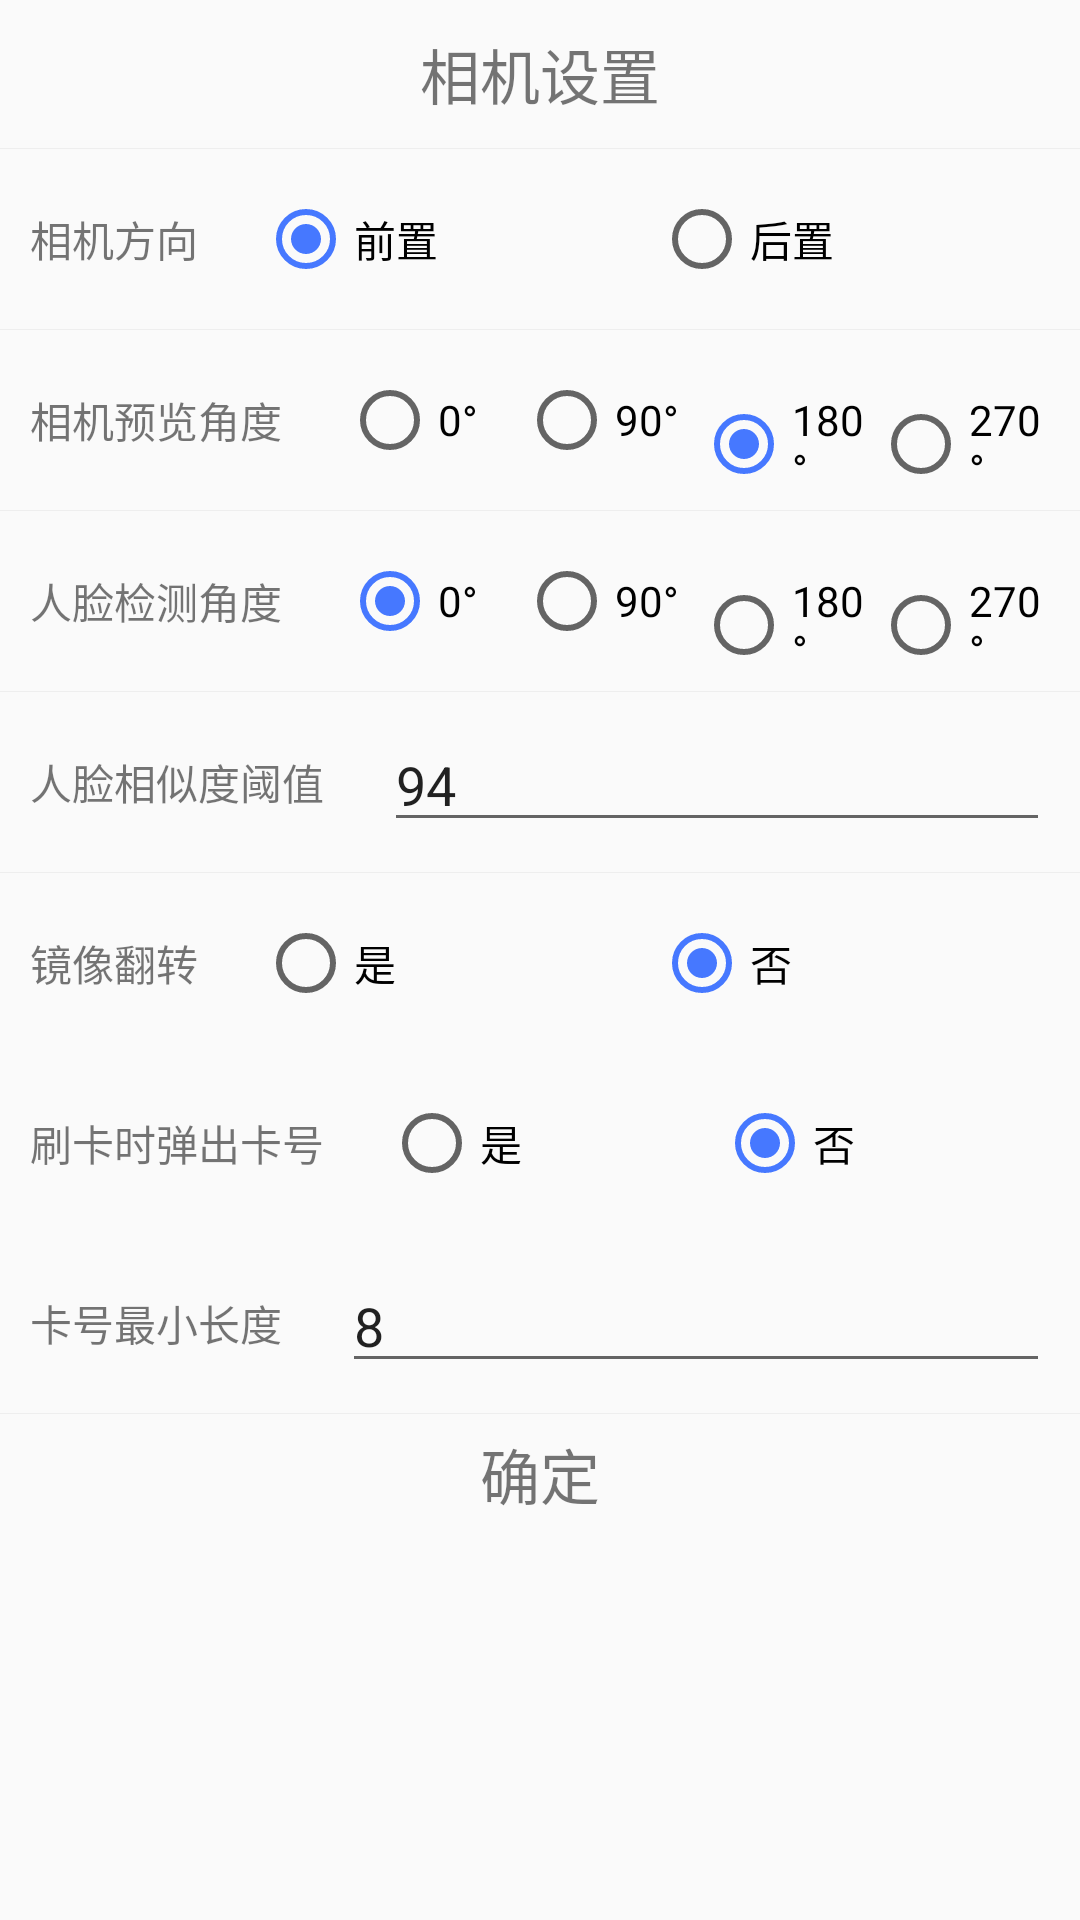

Layout XML and referenced resources for this Android screen:
<!-- AndroidManifest.xml: application theme AppTheme -->
<!-- res/layout/dialog_settings.xml -->
<?xml version="1.0" encoding="utf-8"?>
<LinearLayout
    xmlns:android="http://schemas.android.com/apk/res/android"
    android:layout_width="match_parent"
    android:layout_height="wrap_content"
    android:orientation="vertical">

    <TextView
        android:layout_width="match_parent"
        android:layout_height="wrap_content"
        android:text="相机设置"
        android:textSize="20sp"
        android:gravity="center"
        android:paddingTop="10dp"
        android:paddingBottom="10dp"
        />

    <View
        android:layout_width="match_parent"
        android:layout_height="1px"
        android:background="#eeeeee"/>

    <LinearLayout
        android:layout_width="match_parent"
        android:layout_height="wrap_content"
        android:padding="10dp"
        android:orientation="horizontal">
        <TextView
            android:layout_width="wrap_content"
            android:layout_height="40dp"
            android:gravity="center"
            android:paddingRight="20dp"
            android:text="相机方向"/>
        <RadioGroup
            android:orientation="horizontal"
            android:layout_width="wrap_content"
            android:layout_height="40dp"
            android:layout_weight="1">
            <RadioButton
                android:id="@+id/rbQianZhi"
                android:layout_width="0dp"
                android:layout_height="40dp"
                android:layout_weight="1"
                android:checked="true"
                android:text="前置"/>
            <RadioButton
                android:id="@+id/rbHouZhi"
                android:layout_width="0dp"
                android:layout_height="40dp"
                android:layout_weight="1"
                android:text="后置"/>
        </RadioGroup>
    </LinearLayout>

    <View
        android:layout_width="match_parent"
        android:layout_height="1px"
        android:background="#eeeeee"/>

    <LinearLayout
        android:layout_width="match_parent"
        android:layout_height="wrap_content"
        android:padding="10dp"
        android:orientation="horizontal">
        <TextView
            android:layout_width="wrap_content"
            android:layout_height="40dp"
            android:gravity="center"
            android:paddingRight="20dp"
            android:text="相机预览角度"/>
        <RadioGroup
            android:orientation="horizontal"
            android:layout_width="wrap_content"
            android:layout_height="40dp"
            android:layout_weight="1">
            <RadioButton
                android:id="@+id/rbPre0"
                android:layout_width="0dp"
                android:layout_height="40dp"
                android:layout_weight="1"
                android:text="0°"/>
            <RadioButton
                android:id="@+id/rbPre90"
                android:layout_width="0dp"
                android:layout_height="40dp"
                android:layout_weight="1"
                android:text="90°"/>
            <RadioButton
                android:id="@+id/rbPre180"
                android:layout_width="0dp"
                android:layout_height="40dp"
                android:layout_weight="1"
                android:checked="true"
                android:text="180°"/>
            <RadioButton
                android:id="@+id/rbPre270"
                android:layout_width="0dp"
                android:layout_height="40dp"
                android:layout_weight="1"
                android:text="270°"/>
        </RadioGroup>
    </LinearLayout>

    <View
        android:layout_width="match_parent"
        android:layout_height="1px"
        android:background="#eeeeee"/>

    <LinearLayout
        android:layout_width="match_parent"
        android:layout_height="wrap_content"
        android:padding="10dp"
        android:orientation="horizontal">
        <TextView
            android:layout_width="wrap_content"
            android:layout_height="40dp"
            android:gravity="center"
            android:paddingRight="20dp"
            android:text="人脸检测角度"/>
        <RadioGroup
            android:orientation="horizontal"
            android:layout_width="wrap_content"
            android:layout_height="40dp"
            android:layout_weight="1">
            <RadioButton
                android:checked="true"
                android:id="@+id/rbDetect0"
                android:layout_width="0dp"
                android:layout_height="40dp"
                android:layout_weight="1"
                android:text="0°"/>
            <RadioButton
                android:id="@+id/rbDetect90"
                android:layout_width="0dp"
                android:layout_height="40dp"
                android:layout_weight="1"
                android:text="90°"/>
            <RadioButton
                android:id="@+id/rbDetect180"
                android:layout_width="0dp"
                android:layout_height="40dp"
                android:layout_weight="1"
                android:text="180°"/>
            <RadioButton
                android:id="@+id/rbDetect270"
                android:layout_width="0dp"
                android:layout_height="40dp"
                android:layout_weight="1"
                android:text="270°"/>
        </RadioGroup>
    </LinearLayout>

    <View
        android:layout_width="match_parent"
        android:layout_height="1px"
        android:background="#eeeeee"/>

    <LinearLayout
        android:layout_width="match_parent"
        android:layout_height="wrap_content"
        android:padding="10dp"
        android:gravity="center"
        android:orientation="horizontal">
        <TextView
            android:layout_width="wrap_content"
            android:layout_height="40dp"
            android:gravity="center"
            android:paddingRight="20dp"
            android:text="人脸相似度阈值"/>

        <EditText
            android:id="@+id/etSimilar"
            android:text="94"
            android:inputType="numberDecimal"
            android:layout_width="0dp"
            android:layout_height="40dp"
            android:layout_weight="1"/>

    </LinearLayout>

    <View
        android:layout_width="match_parent"
        android:layout_height="1px"
        android:background="#eeeeee"/>

    <LinearLayout
        android:layout_width="match_parent"
        android:layout_height="wrap_content"
        android:padding="10dp"
        android:orientation="horizontal">
        <TextView
            android:layout_width="wrap_content"
            android:layout_height="40dp"
            android:gravity="center"
            android:paddingRight="20dp"
            android:text="镜像翻转"/>
        <RadioGroup
            android:orientation="horizontal"
            android:layout_width="wrap_content"
            android:layout_height="40dp"
            android:layout_weight="1">
            <RadioButton
                android:checked="true"
                android:id="@+id/rbMirrorYes"
                android:layout_width="0dp"
                android:layout_height="40dp"
                android:layout_weight="1"
                android:text="是"/>
            <RadioButton
                android:id="@+id/rbMirrorNo"
                android:checked="true"
                android:layout_width="0dp"
                android:layout_height="40dp"
                android:layout_weight="1"
                android:text="否"/>
        </RadioGroup>
    </LinearLayout>

    <LinearLayout
        android:layout_width="match_parent"
        android:layout_height="wrap_content"
        android:padding="10dp"
        android:orientation="horizontal">
        <TextView
            android:layout_width="wrap_content"
            android:layout_height="40dp"
            android:gravity="center"
            android:paddingRight="20dp"
            android:text="刷卡时弹出卡号"/>
        <RadioGroup
            android:orientation="horizontal"
            android:layout_width="wrap_content"
            android:layout_height="40dp"
            android:layout_weight="1">
            <RadioButton
                android:checked="true"
                android:id="@+id/rbShowCardYes"
                android:layout_width="0dp"
                android:layout_height="40dp"
                android:layout_weight="1"
                android:text="是"/>
            <RadioButton
                android:id="@+id/rbShowCardNo"
                android:checked="true"
                android:layout_width="0dp"
                android:layout_height="40dp"
                android:layout_weight="1"
                android:text="否"/>
        </RadioGroup>
    </LinearLayout>

    <LinearLayout
        android:layout_width="match_parent"
        android:layout_height="wrap_content"
        android:padding="10dp"
        android:gravity="center"
        android:orientation="horizontal">
        <TextView
            android:layout_width="wrap_content"
            android:layout_height="40dp"
            android:gravity="center"
            android:paddingRight="20dp"
            android:text="卡号最小长度"/>

        <EditText
            android:id="@+id/etCardLength"
            android:text="8"
            android:inputType="number"
            android:layout_width="0dp"
            android:layout_height="40dp"
            android:layout_weight="1"/>

    </LinearLayout>

    <View
        android:layout_width="match_parent"
        android:layout_height="1px"
        android:background="#eeeeee"/>

    <TextView
        android:id="@+id/tvClose"
        android:layout_width="match_parent"
        android:layout_height="40dp"
        android:text="确定"
        android:textSize="20sp"
        android:gravity="center"/>


</LinearLayout>
<!-- resources referenced by this layout -->
<resources>
  <style name="AppTheme" parent="Theme.AppCompat.Light.NoActionBar">
          
          <item name="colorPrimary">@color/colorPrimary</item>
          <item name="colorPrimaryDark">@color/colorPrimaryDark</item>
          <item name="colorAccent">@color/colorAccent</item>
      </style>
  <color name="colorPrimary">#ffffff</color>
  <color name="colorPrimaryDark">#ffffff</color>
  <color name="colorAccent">#4678ff</color>
</resources>
